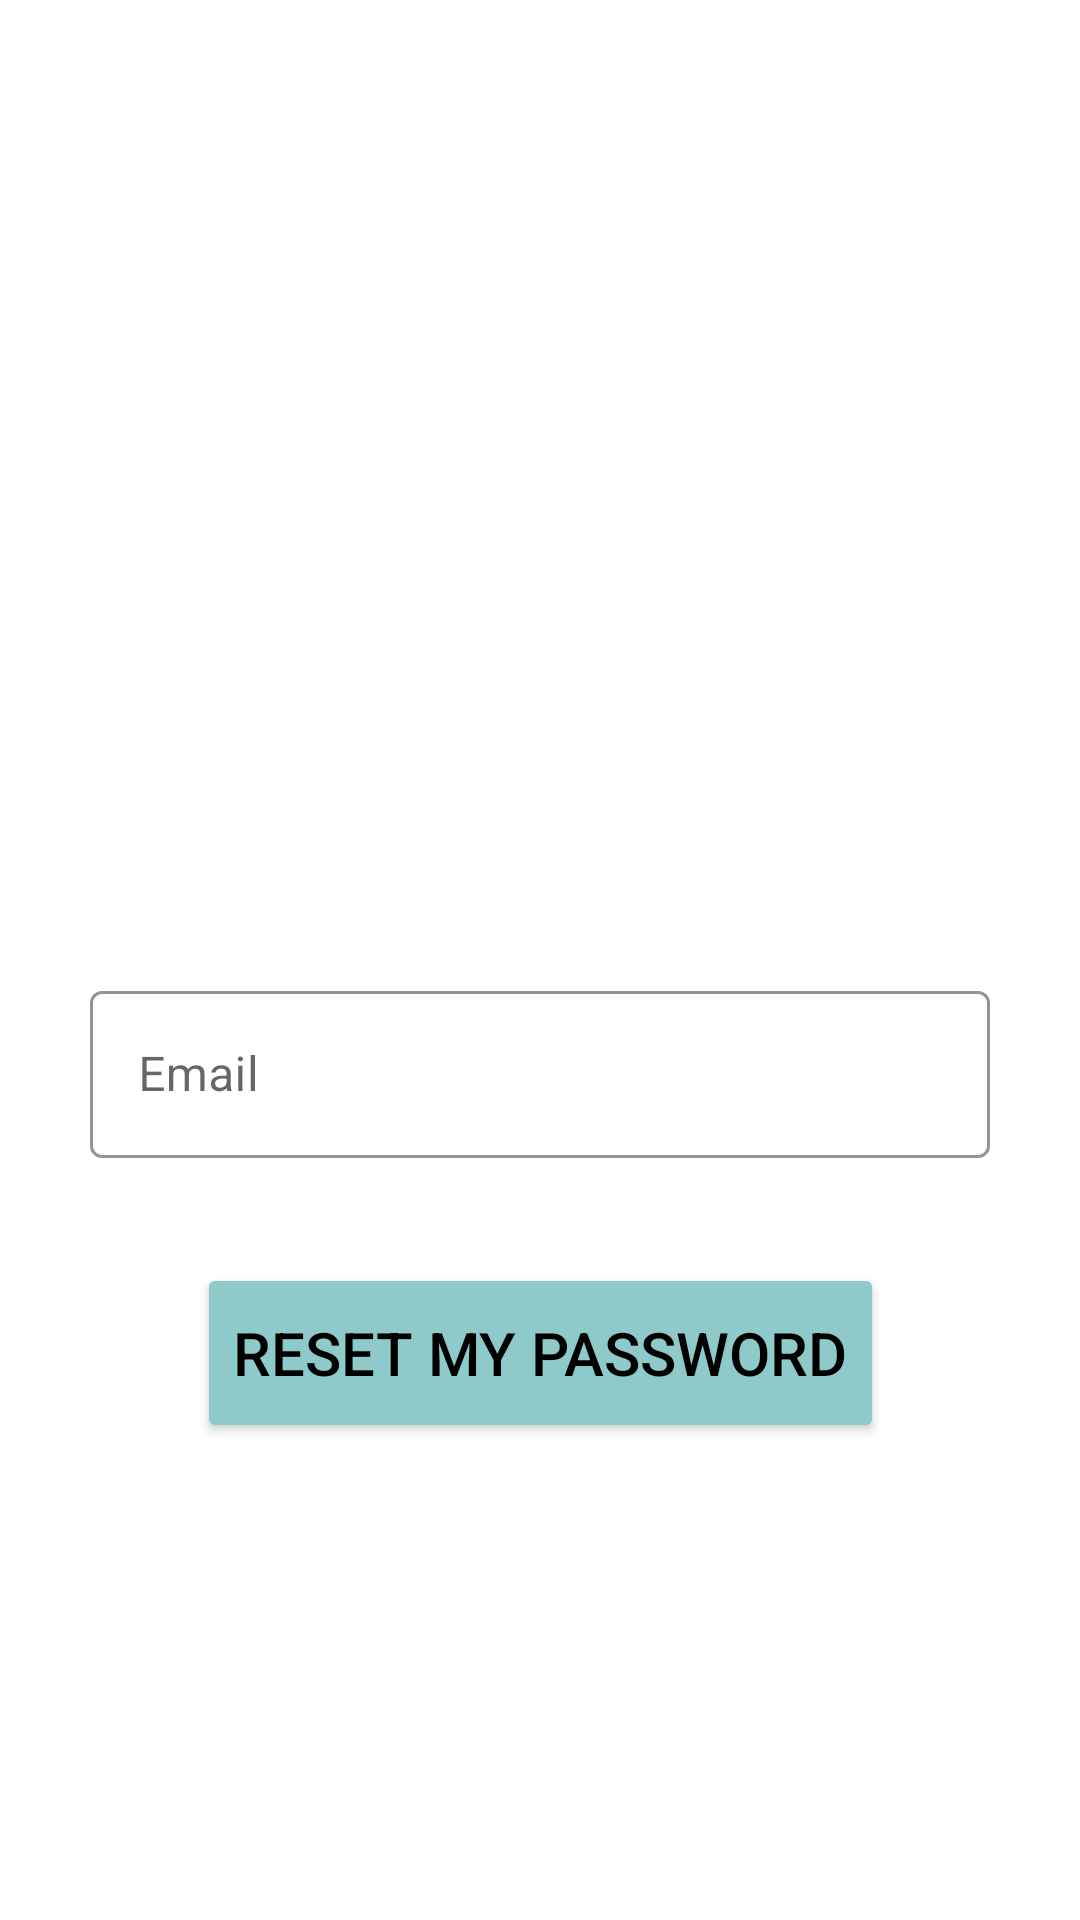

Produce the Android XML layout that renders to this screen, including the resource entries it uses.
<!-- AndroidManifest.xml: activity theme SignUpTheme -->
<!-- res/layout/activity_forgot_password.xml -->
<?xml version="1.0" encoding="utf-8"?>
<androidx.constraintlayout.widget.ConstraintLayout xmlns:android="http://schemas.android.com/apk/res/android"
    xmlns:app="http://schemas.android.com/apk/res-auto"
    xmlns:tools="http://schemas.android.com/tools"
    android:layout_width="match_parent"
    android:layout_height="match_parent"
    tools:context=".ForgotPasswordActivity">

    <ImageView
        android:id="@+id/imageViewForgot"
        android:layout_width="350dp"
        android:layout_height="250dp"
        android:layout_marginTop="25dp"
        android:scaleType="centerCrop"
        app:layout_constraintEnd_toEndOf="parent"
        app:layout_constraintHorizontal_bias="0.491"
        app:layout_constraintStart_toStartOf="parent"
        app:layout_constraintTop_toTopOf="parent"
        app:srcCompat="@drawable/forgot_password" />

    <com.google.android.material.textfield.TextInputLayout
        android:id="@+id/textInputLayout"
        style="@style/Widget.MaterialComponents.TextInputLayout.OutlinedBox"
        android:layout_width="300dp"
        android:layout_height="wrap_content"
        android:layout_marginTop="50dp"
        app:boxStrokeColor="@color/black"
        app:hintTextColor="@color/black"
        app:layout_constraintEnd_toEndOf="parent"
        app:layout_constraintHorizontal_bias="0.5"
        app:layout_constraintStart_toStartOf="parent"
        app:layout_constraintTop_toBottomOf="@+id/imageViewForgot"
        app:startIconDrawable="@drawable/email_icon"
        app:startIconTint="@color/black">

        <com.google.android.material.textfield.TextInputEditText
            android:id="@+id/editTextForgot"
            android:layout_width="match_parent"
            android:layout_height="wrap_content"
            android:hint="Email"
            android:inputType="textEmailAddress"
            android:textColor="@color/black"
            android:textColorHint="@color/black"
            android:textCursorDrawable="@null" />
    </com.google.android.material.textfield.TextInputLayout>

    <Button
        android:id="@+id/buttonForgot"
        android:layout_width="wrap_content"
        android:layout_height="60dp"
        android:layout_marginTop="35dp"
        android:backgroundTint="@color/blue_green"
        android:text="Reset my password"
        android:textAllCaps="true"
        android:textColor="@color/black"
        android:textSize="20sp"
        app:layout_constraintEnd_toEndOf="parent"
        app:layout_constraintHorizontal_bias="0.5"
        app:layout_constraintStart_toStartOf="parent"
        app:layout_constraintTop_toBottomOf="@+id/textInputLayout" />

</androidx.constraintlayout.widget.ConstraintLayout>
<!-- resources referenced by this layout -->
<resources>
  <color name="black">#FF000000</color>
  <color name="blue_green">#8ecaca</color>
  <style name="SignUpTheme" parent="Theme.MaterialComponents.DayNight">
          <item name="colorPrimary">@color/blue_green</item>
          <item name="colorPrimaryVariant">@color/blue_green_dark</item>
          <item name="colorPrimaryDark">@color/blue_green_dark</item>
      </style>
  <color name="blue_green_dark">#74A3A3</color>
</resources>
